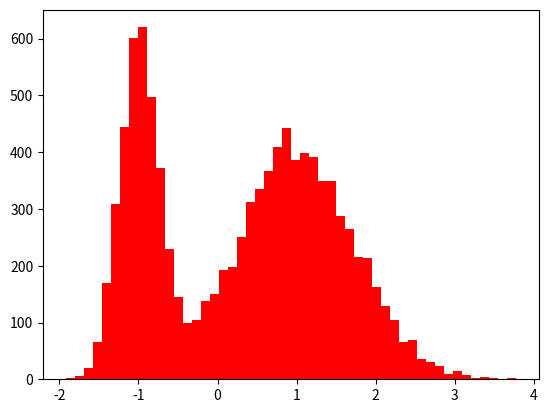

Recreate this plot in Python. (Note: this script raises an exception after producing the figure.)
import numpy as np


def _make_index(prob, size):
    """
    Returns a boolean index for given probabilities.

    Notes
    -----
    prob = [.75,.25] means that there is a 75% chance of the first column
    being True and a 25% chance of the second column being True. The
    columns are mutually exclusive.
    """
    rv = np.random.uniform(size=(size, 1))
    cumprob = np.cumsum(prob)
    return np.logical_and(np.r_[0, cumprob[:-1]] <= rv, rv < cumprob)


def mixture_rvs(prob, size, dist, kwargs=None):
    """
    Sample from a mixture of distributions.

    Parameters
    ----------
    prob : array_like
        Probability of sampling from each distribution in dist
    size : int
        The length of the returned sample.
    dist : array_like
        An iterable of distributions objects from scipy.stats.
    kwargs : tuple of dicts, optional
        A tuple of dicts.  Each dict in kwargs can have keys loc, scale, and
        args to be passed to the respective distribution in dist.  If not
        provided, the distribution defaults are used.

    Examples
    --------
    Say we want 5000 random variables from mixture of normals with two
    distributions norm(-1,.5) and norm(1,.5) and we want to sample from the
    first with probability .75 and the second with probability .25.

    >>> from scipy import stats
    >>> prob = [.75,.25]
    >>> Y = mixture_rvs(prob, 5000, dist=[stats.norm, stats.norm],
    ...                 kwargs = (dict(loc=-1,scale=.5),dict(loc=1,scale=.5)))
    """
    if len(prob) != len(dist):
        raise ValueError("You must provide as many probabilities as distributions")
    if not np.allclose(np.sum(prob), 1):
        raise ValueError("prob does not sum to 1")

    if kwargs is None:
        kwargs = ({},) * len(prob)

    idx = _make_index(prob, size)
    sample = np.empty(size)
    for i in range(len(prob)):
        sample_idx = idx[..., i]
        sample_size = sample_idx.sum()
        loc = kwargs[i].get('loc', 0)
        scale = kwargs[i].get('scale', 1)
        args = kwargs[i].get('args', ())
        sample[sample_idx] = dist[i].rvs(*args, **dict(loc=loc, scale=scale,
                                                       size=sample_size))
    return sample


class MixtureDistribution:
    '''univariate mixture distribution

    for simple case for now (unbound support)
    does not yet inherit from scipy.stats.distributions

    adding pdf to mixture_rvs, some restrictions on broadcasting
    Currently it does not hold any state, all arguments included in each method.
    '''

    # def __init__(self, prob, size, dist, kwargs=None):

    def rvs(self, prob, size, dist, kwargs=None):
        return mixture_rvs(prob, size, dist, kwargs=kwargs)

    def pdf(self, x, prob, dist, kwargs=None):
        """
        pdf a mixture of distributions.

        Parameters
        ----------
        x : array_like
            Array containing locations where the PDF should be evaluated
        prob : array_like
            Probability of sampling from each distribution in dist
        dist : array_like
            An iterable of distributions objects from scipy.stats.
        kwargs : tuple of dicts, optional
            A tuple of dicts.  Each dict in kwargs can have keys loc, scale, and
            args to be passed to the respective distribution in dist.  If not
            provided, the distribution defaults are used.

        Examples
        --------
        Say we want 5000 random variables from mixture of normals with two
        distributions norm(-1,.5) and norm(1,.5) and we want to sample from the
        first with probability .75 and the second with probability .25.

        >>> import numpy as np
        >>> from scipy import stats
        >>> from statsmodels.distributions.mixture_rvs import MixtureDistribution
        >>> x = np.arange(-4.0, 4.0, 0.01)
        >>> prob = [.75,.25]
        >>> mixture = MixtureDistribution()
        >>> Y = mixture.pdf(x, prob, dist=[stats.norm, stats.norm],
        ...                 kwargs = (dict(loc=-1,scale=.5),dict(loc=1,scale=.5)))
        """
        if len(prob) != len(dist):
            raise ValueError("You must provide as many probabilities as distributions")
        if not np.allclose(np.sum(prob), 1):
            raise ValueError("prob does not sum to 1")

        if kwargs is None:
            kwargs = ({},) * len(prob)

        for i in range(len(prob)):
            loc = kwargs[i].get('loc', 0)
            scale = kwargs[i].get('scale', 1)
            args = kwargs[i].get('args', ())
            if i == 0:  # assume all broadcast the same as the first dist
                pdf_ = prob[i] * dist[i].pdf(x, *args, loc=loc, scale=scale)
            else:
                pdf_ += prob[i] * dist[i].pdf(x, *args, loc=loc, scale=scale)
        return pdf_

    def cdf(self, x, prob, dist, kwargs=None):
        """
        cdf of a mixture of distributions.

        Parameters
        ----------
        x : array_like
            Array containing locations where the CDF should be evaluated
        prob : array_like
            Probability of sampling from each distribution in dist
        size : int
            The length of the returned sample.
        dist : array_like
            An iterable of distributions objects from scipy.stats.
        kwargs : tuple of dicts, optional
            A tuple of dicts.  Each dict in kwargs can have keys loc, scale, and
            args to be passed to the respective distribution in dist.  If not
            provided, the distribution defaults are used.

        Examples
        --------
        Say we want 5000 random variables from mixture of normals with two
        distributions norm(-1,.5) and norm(1,.5) and we want to sample from the
        first with probability .75 and the second with probability .25.

        >>> import numpy as np
        >>> from scipy import stats
        >>> from statsmodels.distributions.mixture_rvs import MixtureDistribution
        >>> x = np.arange(-4.0, 4.0, 0.01)
        >>> prob = [.75,.25]
        >>> mixture = MixtureDistribution()
        >>> Y = mixture.pdf(x, prob, dist=[stats.norm, stats.norm],
        ...                 kwargs = (dict(loc=-1,scale=.5),dict(loc=1,scale=.5)))
        """
        if len(prob) != len(dist):
            raise ValueError("You must provide as many probabilities as distributions")
        if not np.allclose(np.sum(prob), 1):
            raise ValueError("prob does not sum to 1")

        if kwargs is None:
            kwargs = ({},) * len(prob)

        for i in range(len(prob)):
            loc = kwargs[i].get('loc', 0)
            scale = kwargs[i].get('scale', 1)
            args = kwargs[i].get('args', ())
            if i == 0:  # assume all broadcast the same as the first dist
                cdf_ = prob[i] * dist[i].cdf(x, *args, loc=loc, scale=scale)
            else:
                cdf_ += prob[i] * dist[i].cdf(x, *args, loc=loc, scale=scale)
        return cdf_


def mv_mixture_rvs(prob, size, dist, nvars, **kwargs):
    """
    Sample from a mixture of multivariate distributions.

    Parameters
    ----------
    prob : array_like
        Probability of sampling from each distribution in dist
    size : int
        The length of the returned sample.
    dist : array_like
        An iterable of distributions instances with callable method rvs.
    nvargs : int
        dimension of the multivariate distribution, could be inferred instead
    kwargs : tuple of dicts, optional
        ignored

    Examples
    --------
    Say we want 2000 random variables from mixture of normals with two
    multivariate normal distributions, and we want to sample from the
    first with probability .4 and the second with probability .6.

    import statsmodels.sandbox.distributions.mv_normal as mvd

    cov3 = np.array([[ 1.  ,  0.5 ,  0.75],
                       [ 0.5 ,  1.5 ,  0.6 ],
                       [ 0.75,  0.6 ,  2.  ]])

    mu = np.array([-1, 0.0, 2.0])
    mu2 = np.array([4, 2.0, 2.0])
    mvn3 = mvd.MVNormal(mu, cov3)
    mvn32 = mvd.MVNormal(mu2, cov3/2., 4)
    rvs = mix.mv_mixture_rvs([0.4, 0.6], 2000, [mvn3, mvn32], 3)
    """
    if len(prob) != len(dist):
        raise ValueError("You must provide as many probabilities as distributions")
    if not np.allclose(np.sum(prob), 1):
        raise ValueError("prob does not sum to 1")

    if kwargs is None:
        kwargs = ({},) * len(prob)

    idx = _make_index(prob, size)
    sample = np.empty((size, nvars))
    for i in range(len(prob)):
        sample_idx = idx[..., i]
        sample_size = sample_idx.sum()
        # loc = kwargs[i].get('loc',0)
        # scale = kwargs[i].get('scale',1)
        # args = kwargs[i].get('args',())
        # use int to avoid numpy bug with np.random.multivariate_normal
        sample[sample_idx] = dist[i].rvs(size=int(sample_size))
    return sample


if __name__ == '__main__':

    from scipy import stats

    obs_dist = mixture_rvs([.25, .75], size=10000, dist=[stats.norm, stats.beta],
                           kwargs=(dict(loc=-1, scale=.5), dict(loc=1, scale=1, args=(1, .5))))

    nobs = 10000
    mix = MixtureDistribution()
    ##    mrvs = mixture_rvs([1/3.,2/3.], size=nobs, dist=[stats.norm, stats.norm],
    ##                   kwargs = (dict(loc=-1,scale=.5),dict(loc=1,scale=.75)))

    mix_kwds = (dict(loc=-1, scale=.25), dict(loc=1, scale=.75))
    mrvs = mix.rvs([1 / 3., 2 / 3.], size=nobs, dist=[stats.norm, stats.norm],
                   kwargs=mix_kwds)

    grid = np.linspace(-4, 4, 100)
    mpdf = mix.pdf(grid, [1 / 3., 2 / 3.], dist=[stats.norm, stats.norm],
                   kwargs=mix_kwds)
    mcdf = mix.cdf(grid, [1 / 3., 2 / 3.], dist=[stats.norm, stats.norm],
                   kwargs=mix_kwds)

    doplot = 1
    if doplot:
        import matplotlib.pyplot as plt

        plt.figure()
        plt.hist(mrvs, bins=50, normed=True, color='red')
        plt.title('histogram of sample and pdf')
        plt.plot(grid, mpdf, lw=2, color='black')

        plt.figure()
        plt.hist(mrvs, bins=50, normed=True, cumulative=True, color='red')
        plt.title('histogram of sample and pdf')
        plt.plot(grid, mcdf, lw=2, color='black')

        plt.show()
